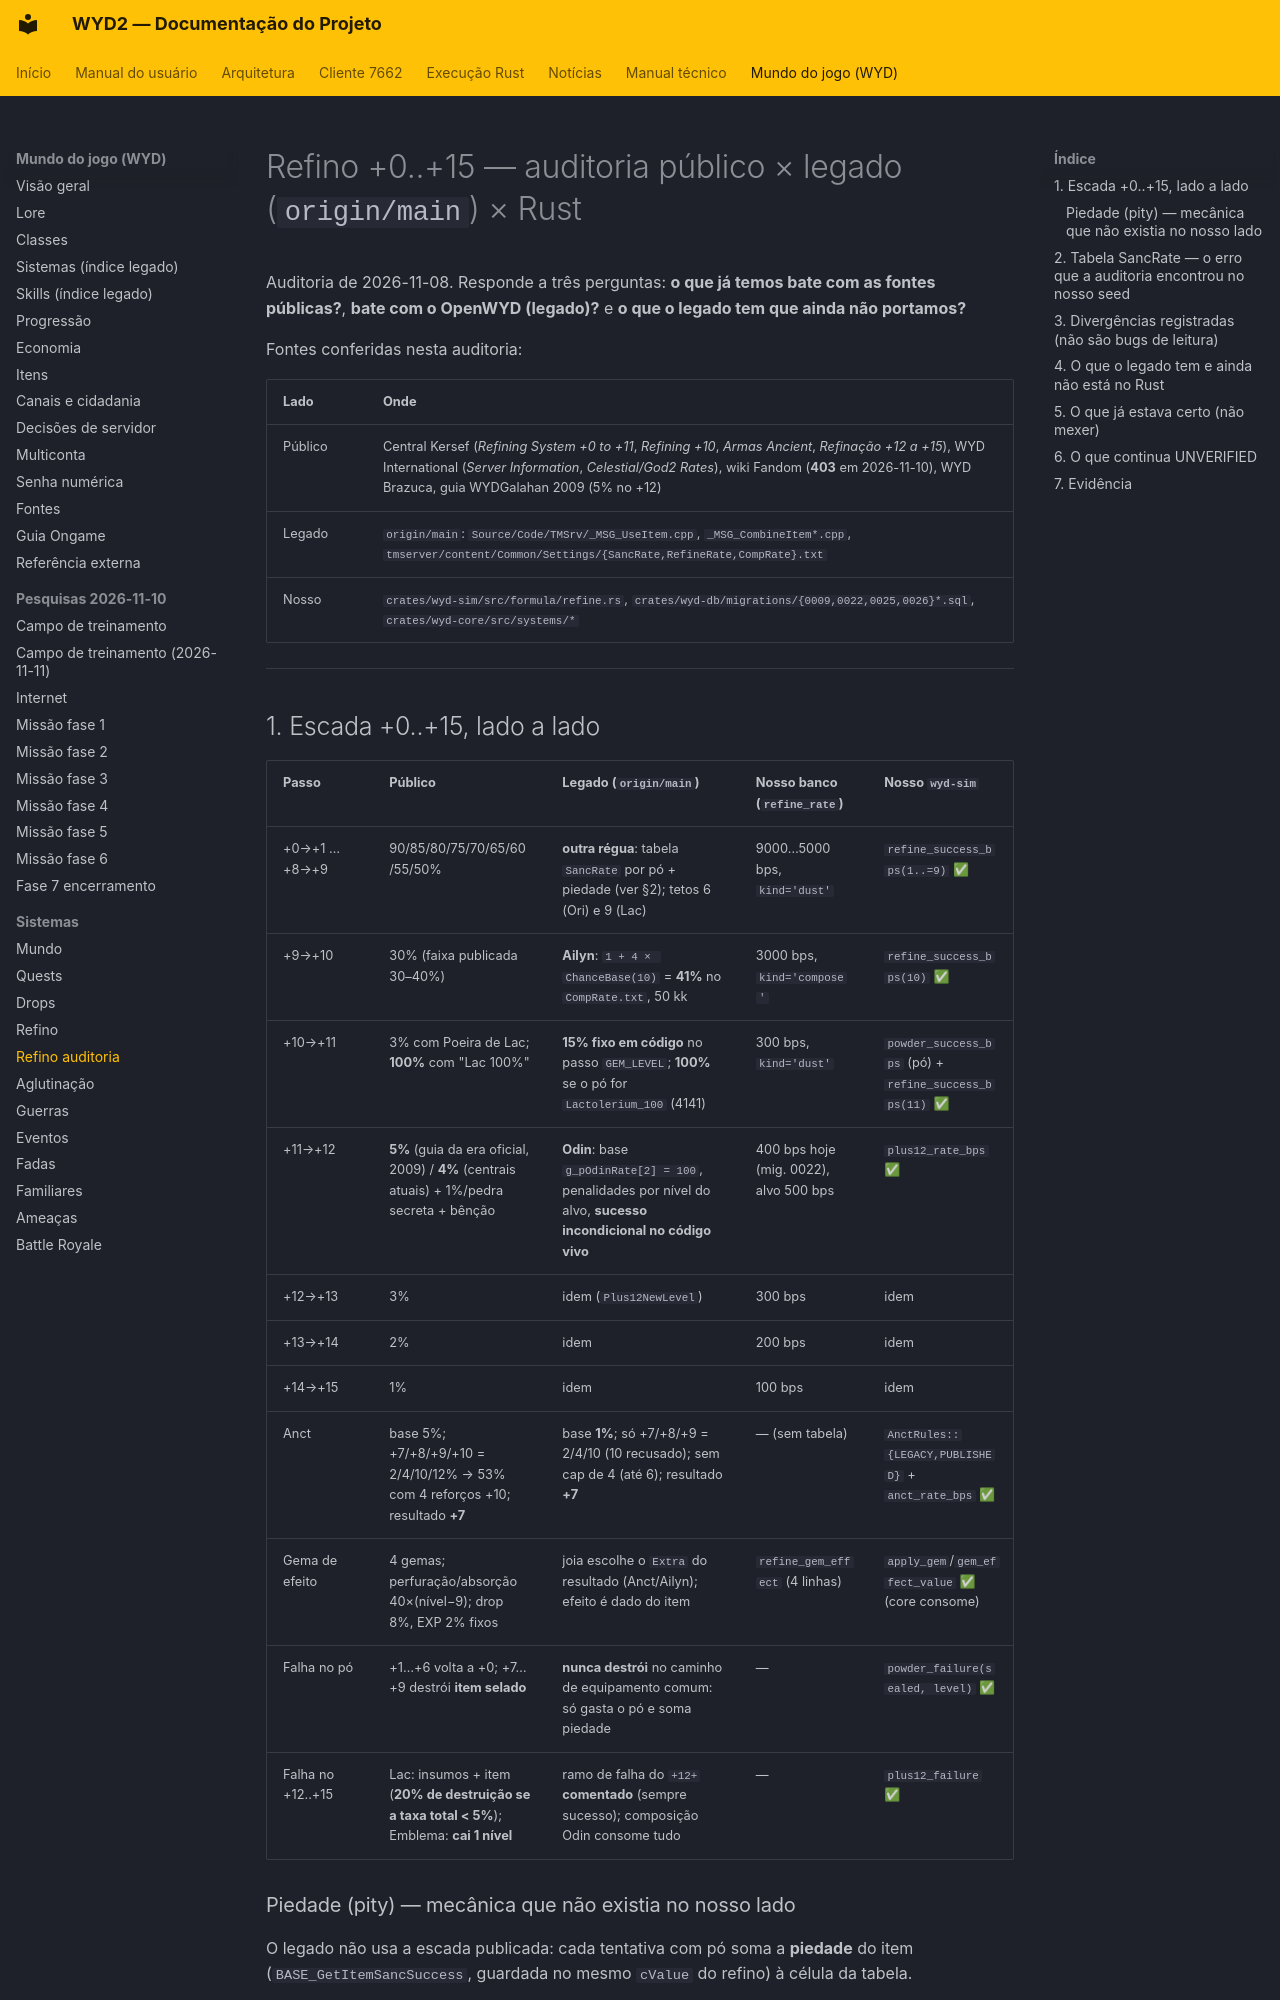

repository: lucascantarelli/OpenWYD-NextGen · page: wyd/sistemas/refino-auditoria/index.html · generator: mkdocs

# Refino +0..+15 — auditoria público × legado (`origin/main`) × Rust

Auditoria de 2026-11-08. Responde a três perguntas: **o que já temos bate com as fontes
públicas?**, **bate com o OpenWYD (legado)?** e **o que o legado tem que ainda não portamos?**

Fontes conferidas nesta auditoria:

| Lado | Onde |
|---|---|
| Público | Central Kersef (*Refining System +0 to +11*, *Refining +10*, *Armas Ancient*, *Refinação +12 a +15*), WYD International (*Server Information*, *Celestial/God2 Rates*), wiki Fandom (**403** em 2026-11-10), WYD Brazuca, guia WYDGalahan 2009 (5% no +12) |
| Legado | `origin/main`: `Source/Code/TMSrv/_MSG_UseItem.cpp`, `_MSG_CombineItem*.cpp`, `tmserver/content/Common/Settings/{SancRate,RefineRate,CompRate}.txt` |
| Nosso | `crates/wyd-sim/src/formula/refine.rs`, `crates/wyd-db/migrations/{0009,0022,0025,0026}*.sql`, `crates/wyd-core/src/systems/*` |

---

## 1. Escada +0..+15, lado a lado

| Passo | Público | Legado (`origin/main`) | Nosso banco (`refine_rate`) | Nosso `wyd-sim` |
|---|---|---|---|---|
| +0→+1 … +8→+9 | 90/85/80/75/70/65/60/55/50% | **outra régua**: tabela `SancRate` por pó + piedade (ver §2); tetos 6 (Ori) e 9 (Lac) | 9000…5000 bps, `kind='dust'` | `refine_success_bps(1..=9)` ✅ |
| +9→+10 | 30% (faixa publicada 30–40%) | **Ailyn**: `1 + 4 × ChanceBase(10)` = **41%** no `CompRate.txt`, 50 kk | 3000 bps, `kind='compose'` | `refine_success_bps(10)` ✅ |
| +10→+11 | 3% com Poeira de Lac; **100%** com "Lac 100%" | **15% fixo em código** no passo `GEM_LEVEL`; **100%** se o pó for `Lactolerium_100` (4141) | 300 bps, `kind='dust'` | `powder_success_bps` (pó) + `refine_success_bps(11)` ✅ |
| +11→+12 | **5%** (guia da era oficial, 2009) / **4%** (centrais atuais) + 1%/pedra secreta + bênção | **Odin**: base `g_pOdinRate[2] = 100`, penalidades por nível do alvo, **sucesso incondicional no código vivo** | 400 bps hoje (mig. 0022), alvo 500 bps | `plus12_rate_bps` ✅ |
| +12→+13 | 3% | idem (`Plus12NewLevel`) | 300 bps | idem |
| +13→+14 | 2% | idem | 200 bps | idem |
| +14→+15 | 1% | idem | 100 bps | idem |
| Anct | base 5%; +7/+8/+9/+10 = 2/4/10/12% → 53% com 4 reforços +10; resultado **+7** | base **1%**; só +7/+8/+9 = 2/4/10 (10 recusado); sem cap de 4 (até 6); resultado **+7** | — (sem tabela) | `AnctRules::{LEGACY,PUBLISHED}` + `anct_rate_bps` ✅ |
| Gema de efeito | 4 gemas; perfuração/absorção 40×(nível−9); drop 8%, EXP 2% fixos | joia escolhe o `Extra` do resultado (Anct/Ailyn); efeito é dado do item | `refine_gem_effect` (4 linhas) | `apply_gem`/`gem_effect_value` ✅ (core consome) |
| Falha no pó | +1…+6 volta a +0; +7…+9 destrói **item selado** | **nunca destrói** no caminho de equipamento comum: só gasta o pó e soma piedade | — | `powder_failure(sealed, level)` ✅ |
| Falha no +12..+15 | Lac: insumos + item (**20% de destruição se a taxa total < 5%**); Emblema: **cai 1 nível** | ramo de falha do `+12+` **comentado** (sempre sucesso); composição Odin consome tudo | — | `plus12_failure` ✅ |
